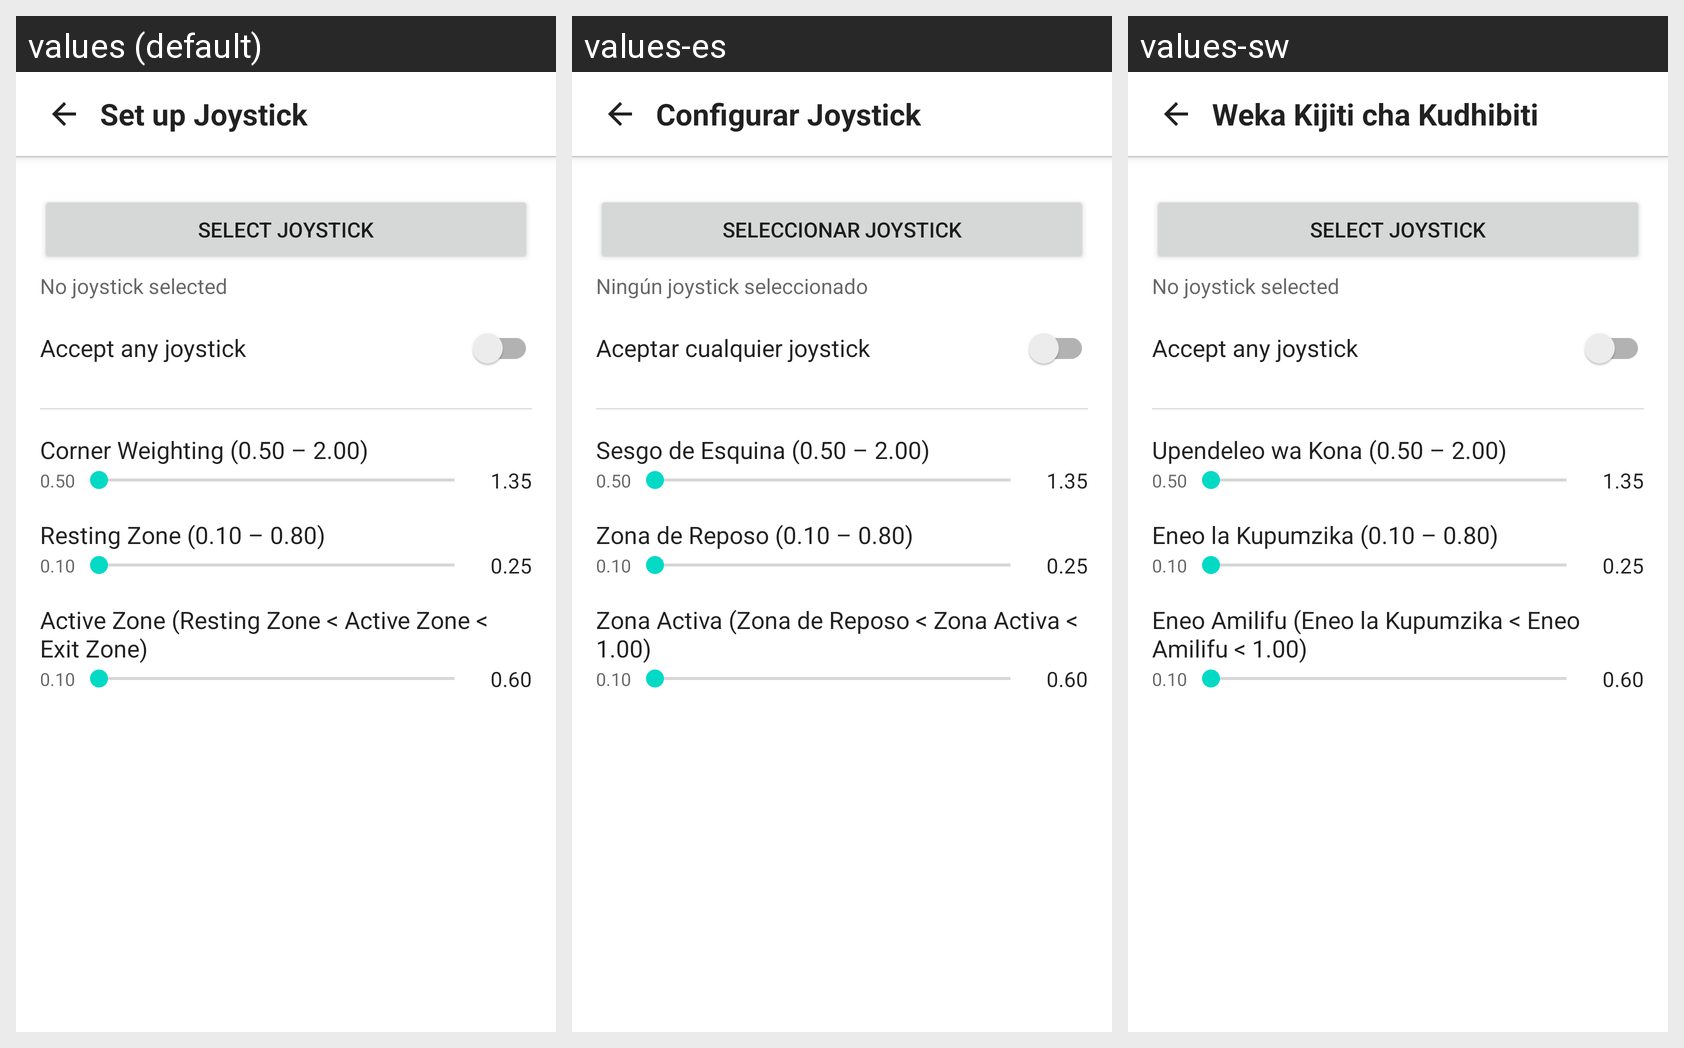

Strings drawn on this Android screen and how each of the app's shown locales translates them:
Android screen res/layout/activity_setup_joystick.xml rendered under 3 locales, left to right: values (default), values-es, values-sw. Device: Nexus 5 (rendered at 1080×1920; each locale shown at half size, 540×960, under a caption strip naming it); theme Theme.MaterialComponents.DayNight.NoActionBar.
Strings drawn on this screen, with the default value and each locale's value (text and hints the layout hard-codes, and strings that could not be matched under every locale, appear in the picture but are not listed):

setup_joy_title
  values: Set up Joystick
  values-es: Configurar Joystick
  values-sw: Weka Kijiti cha Kudhibiti

setup_joy_select_device
  values: Select Joystick
  values-es: Seleccionar Joystick
  values-sw: Select Joystick  [not translated; the default value is used]

setup_joy_device_none
  values: No joystick selected
  values-es: Ningún joystick seleccionado
  values-sw: No joystick selected  [not translated; the default value is used]

setup_joy_accept_any
  values: Accept any joystick
  values-es: Aceptar cualquier joystick
  values-sw: Accept any joystick  [not translated; the default value is used]

label_corner_bias
  values: Corner Weighting (0.50 – 2.00)
  values-es: Sesgo de Esquina (0.50 – 2.00)
  values-sw: Upendeleo wa Kona (0.50 – 2.00)

setup_joy_dead_zone
  values: Resting Zone (0.10 – 0.80)
  values-es: Zona de Reposo (0.10 – 0.80)
  values-sw: Eneo la Kupumzika (0.10 – 0.80)

setup_joy_active_zone
  values: Active Zone (Resting Zone < Active Zone < Exit Zone)
  values-es: Zona Activa (Zona de Reposo < Zona Activa < 1.00)
  values-sw: Eneo Amilifu (Eneo la Kupumzika < Eneo Amilifu < 1.00)
